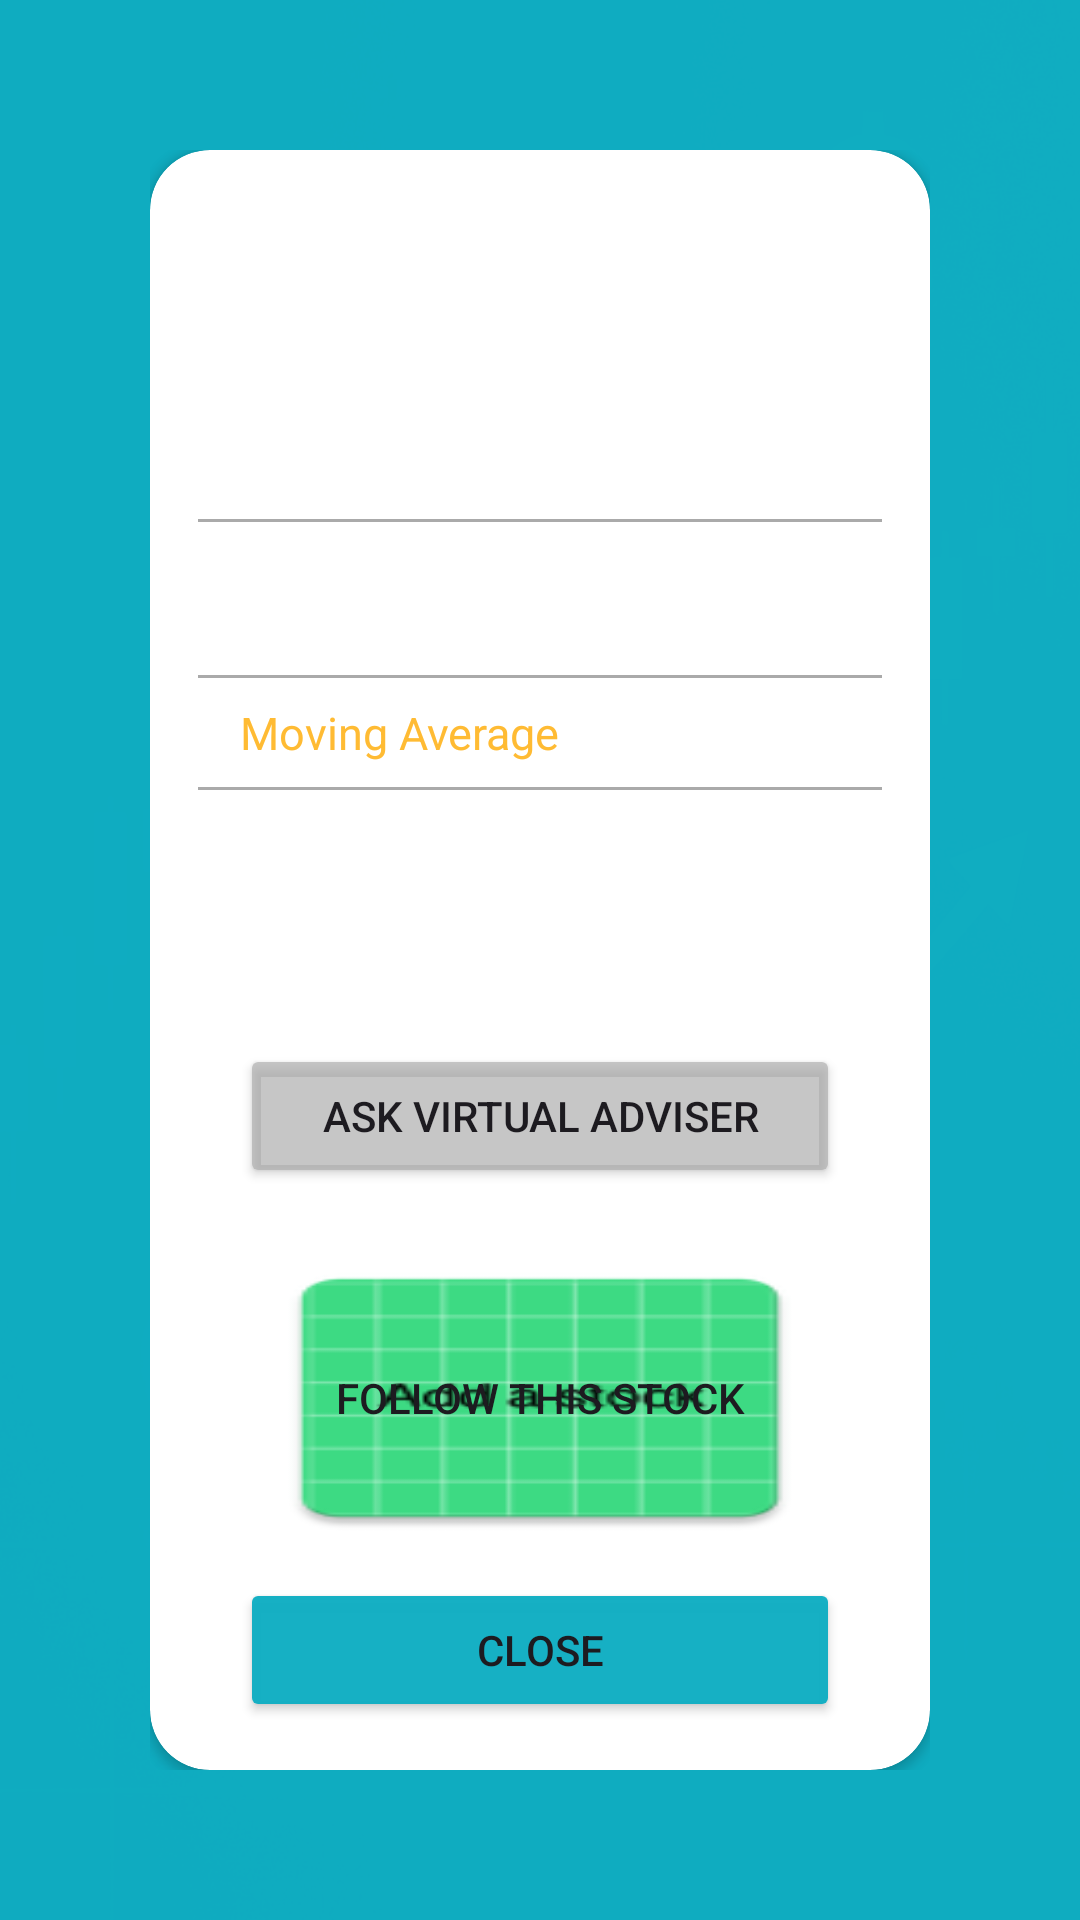

Write the Android layout XML for this screen, with the resource values it uses.
<!-- AndroidManifest.xml: application theme Theme.MovingAverageApplication1 -->
<!-- res/layout/details_stock_layout.xml -->
<?xml version="1.0" encoding="utf-8"?>
<LinearLayout xmlns:android="http://schemas.android.com/apk/res/android"
    xmlns:tools="http://schemas.android.com/tools"
    xmlns:app="http://schemas.android.com/apk/res-auto"
    android:layout_width="match_parent"
    android:layout_height="match_parent"
    android:orientation="vertical"
    android:padding="50dp"
    android:background="#F810AEC3"
    tools:context=".ui.fragment.DetailsStockFragment">

    <androidx.cardview.widget.CardView
        android:layout_width="match_parent"
        android:layout_height="match_parent"
        app:cardCornerRadius="20dp">

        <LinearLayout
            android:layout_width="match_parent"
            android:layout_height="match_parent"
            android:orientation="vertical"
            android:padding="16dp">

            <TextView
                android:id="@+id/stock_company"
                android:textAlignment="center"
                android:layout_marginTop="20dp"
                android:layout_width="match_parent"
                android:layout_height="wrap_content"
                android:gravity="center"
                android:textSize="40sp"
                android:textStyle="bold"/>

            <TextView
                android:id="@+id/stock_symbol"
                android:layout_width="match_parent"
                android:layout_height="wrap_content"
                android:gravity="center"
                android:textSize="25sp"
                android:textStyle="bold"
                android:textColor="@android:color/holo_blue_dark"/>

            <View
                android:layout_width="wrap_content"
                android:layout_height="1dp"
                android:background="@android:color/darker_gray" />

            <TextView
                android:id="@+id/stock_price"
                android:layout_width="match_parent"
                android:layout_height="wrap_content"
                android:layout_marginTop="12dp"
                android:gravity="center"
                android:textSize="20sp"
                android:textStyle="bold"
                android:textColor="@android:color/holo_green_light" />

            <View
                android:layout_marginTop="12dp"
                android:layout_width="wrap_content"
                android:layout_height="1dp"
                android:background="@android:color/darker_gray" />

            <TextView
                android:layout_width="200dp"
                android:layout_height="wrap_content"
                android:textSize="15sp"
                android:layout_gravity="center"
                android:text="@string/moving_average"
                android:id="@+id/ma_view"
                android:textColor="@android:color/holo_orange_light"
                android:layout_marginTop="8dp" />

            <View
                android:layout_marginTop="8dp"
                android:layout_width="wrap_content"
                android:layout_height="1dp"
                android:background="@android:color/darker_gray" />

            <ImageView
                android:id="@+id/item_image"
                android:layout_width="200dp"
                android:layout_height="0dp"
                android:layout_weight="1"
                android:layout_marginTop="15dp"
                android:scaleType="fitCenter"
                android:layout_gravity="center" />

            <Button
                android:id="@+id/ask_ai"
                android:layout_width="200dp"
                android:layout_height="wrap_content"
                android:layout_gravity="center"
                android:layout_marginTop="12dp"
                android:text="@string/ask_virtual_adviser"
                android:backgroundTint="#AAAAAAAA"/>

            <Button
                android:id="@+id/add_button"
                android:layout_width="200dp"
                android:layout_height="100dp"
                android:layout_gravity="center"
                android:layout_marginTop="20dp"
                android:background="@mipmap/button_add"
                android:text="@string/follow_this_stock" />

            <Button
                android:id="@+id/return_button"
                android:layout_width="200dp"
                android:layout_height="wrap_content"
                android:layout_gravity="center"
                android:layout_marginTop="10dp"
                android:text="@string/close"
                android:backgroundTint="#F810AEC3"/>

        </LinearLayout>

    </androidx.cardview.widget.CardView>
</LinearLayout>
<!-- resources referenced by this layout -->
<resources>
  <!-- mipmap button_add: webp bitmap (mipmap-hdpi, 1802 bytes) -->
  <string name="ask_virtual_adviser">Ask Virtual Adviser</string>
  <string name="close">Close</string>
  <string name="follow_this_stock">Follow this stock</string>
  <string name="moving_average">Moving Average</string>
  <style name="Theme.MovingAverageApplication1" parent="Base.Theme.MovingAverageApplication1" />
  <style name="Base.Theme.MovingAverageApplication1" parent="Theme.Material3.DayNight.NoActionBar">
  
          <item name="android:windowBackground">@drawable/launch_background</item>
      </style>
  <!-- drawable launch_background (drawable) -->
  <?xml version="1.0" encoding="utf-8"?>
  <layer-list xmlns:android="http://schemas.android.com/apk/res/android">
      <item>
          <bitmap
              android:src="@drawable/login"
              android:gravity="fill" />
      </item>
  </layer-list>
  <!-- drawable login: jpeg bitmap (drawable, 136633 bytes) -->
</resources>
